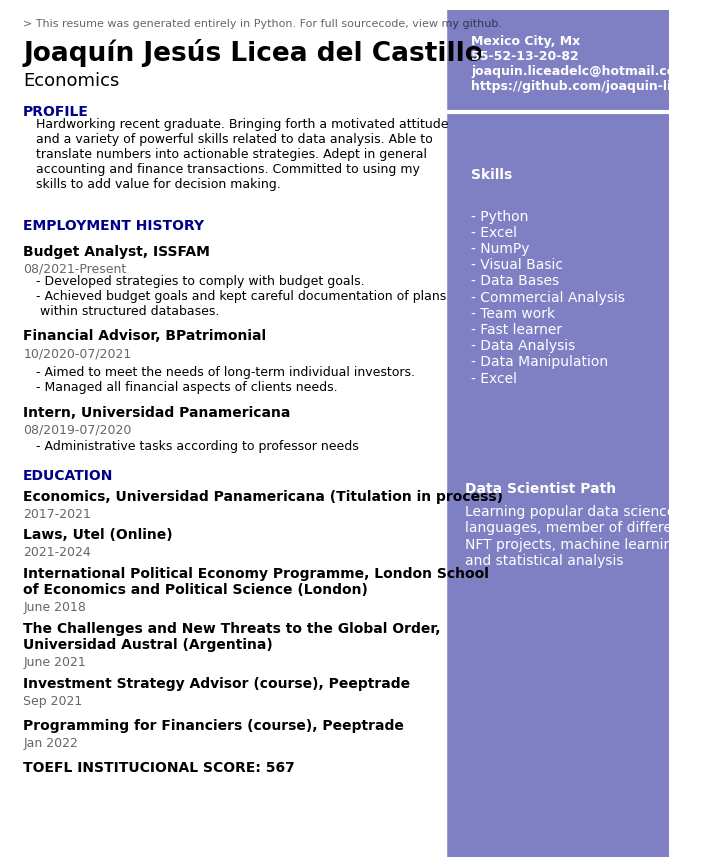

Write the Python code that produced this figure.
# Text Variables
Header = '> This resume was generated entirely in Python. For full sourcecode, view my github.'
Name = 'Joaquín Jesús Licea del Castillo'
Title = 'Economics'
Contact = 'Mexico City, Mx\n55-52-13-20-82\njoaquin.liceadelc@hotmail.com\nhttps://github.com/joaquin-licea'
ProfileHeader = 'PROFILE'
ProfileDesc = 'Hardworking recent graduate. Bringing forth a motivated attitude\nand a variety of powerful skills related to data analysis. Able to\ntranslate numbers into actionable strategies. Adept in general\naccounting and finance transactions. Committed to using my\nskills to add value for decision making.'
WorkHeader = 'EMPLOYMENT HISTORY'
WorkOneTitle = 'Budget Analyst, ISSFAM'
WorkOneTime = '08/2021-Present'
WorkOneDesc = '- Developed strategies to comply with budget goals.\n- Achieved budget goals and kept careful documentation of plans\n within structured databases.'
WorkTwoTitle = 'Financial Advisor, BPatrimonial'
WorkTwoTime = '10/2020-07/2021'
WorkTwoDesc = '- Aimed to meet the needs of long-term individual investors.\n- Managed all financial aspects of clients needs.'
WorkThreeTitle = 'Intern, Universidad Panamericana'
WorkThreeTime = '08/2019-07/2020'
WorkThreeDesc = '- Administrative tasks according to professor needs'
EduHeader = 'EDUCATION'
EduOneTitle = 'Economics, Universidad Panamericana (Titulation in process)'
EduOneTime = '2017-2021'
EduTwoTitle = 'Laws, Utel (Online)'
EduTwoTime = '2021-2024'
EduThreeTitle = 'International Political Economy Programme, London School\nof Economics and Political Science (London)'
EduThreeTime = 'June 2018'
EduFourTitle = 'The Challenges and New Threats to the Global Order,\nUniversidad Austral (Argentina)'
EduFourTime = 'June 2021'
EduFiveTitle = 'Investment Strategy Advisor (course), Peeptrade'
EduFiveTime = 'Sep 2021'
EduSixTitle = 'Programming for Financiers (course), Peeptrade'
EduSixTime = 'Jan 2022'
EduSevenTitle = 'TOEFL INSTITUCIONAL SCORE: 567'

SkillsHeader = 'Skills'
SkillsDesc = '- Python\n- Excel\n- NumPy\n- Visual Basic\n- Data Bases\n- Commercial Analysis\n- Team work\n- Fast learner\n- Data Analysis\n- Data Manipulation\n- Excel'
ExtrasTitle = 'Data Scientist Path'
ExtrasDesc = 'Learning popular data science\nlanguages, member of different\nNFT projects, machine learning\nand statistical analysis'

# Setting style for bar graphs
import matplotlib.pyplot as plt

# Set font
plt.rcParams['font.family'] = 'arial'
plt.rcParams['font.sans-serif'] = 'STIXGeneral'

fig, ax = plt.subplots(figsize=(8.5, 11))

# Decorative Lines
ax.axvline(x=.5, ymin=0, ymax=1, color='#007ACC', alpha=0.0, linewidth=50)
plt.axvline(x=.99, color='darkblue', alpha=0.5, linewidth=310)
plt.axhline(y=.88, xmin=0, xmax=1, color='#ffffff', linewidth=3)

# set background color
ax.set_facecolor('white')

# remove axes
plt.axis('off')

# add text
plt.annotate(Header, (.02,.98), weight='regular', fontsize=8, alpha=.6)
plt.annotate(Name, (.02,.94), weight='bold', fontsize=19)
plt.annotate(Title, (.02,.91), weight='regular', fontsize=13)
plt.annotate(Contact, (.7,.906), weight='bold', fontsize=9, color='#ffffff')
plt.annotate(ProfileHeader, (.02,.875), weight='bold', fontsize=10, color='darkblue')
plt.annotate(ProfileDesc, (.04,.79), weight='regular', fontsize=9)
plt.annotate(WorkHeader, (.02,.740), weight='bold', fontsize=10, color='darkblue')
plt.annotate(WorkOneTitle, (.02,.710), weight='bold', fontsize=10)
plt.annotate(WorkOneTime, (.02,.690), weight='regular', fontsize=9, alpha=.6)
plt.annotate(WorkOneDesc, (.04,.640), weight='regular', fontsize=9)
plt.annotate(WorkTwoTitle, (.02,.610), weight='bold', fontsize=10)
plt.annotate(WorkTwoTime, (.02,.590), weight='regular', fontsize=9, alpha=.6)
plt.annotate(WorkTwoDesc, (.04,.550), weight='regular', fontsize=9)
plt.annotate(WorkThreeTitle, (.02,.520), weight='bold', fontsize=10)
plt.annotate(WorkThreeTime, (.02,.500), weight='regular', fontsize=9, alpha=.6)
plt.annotate(WorkThreeDesc, (.04,.480), weight='regular', fontsize=9)
plt.annotate(EduHeader, (.02,.445), weight='bold', fontsize=10, color='darkblue')
plt.annotate(EduOneTitle, (.02,.420), weight='bold', fontsize=10)
plt.annotate(EduOneTime, (.02,.400), weight='regular', fontsize=9, alpha=.6)
plt.annotate(EduTwoTitle, (.02,.375), weight='bold', fontsize=10)
plt.annotate(EduTwoTime, (.02,.355), weight='regular', fontsize=9, alpha=.6)
plt.annotate(EduThreeTitle, (.02,.310), weight='bold', fontsize=10)
plt.annotate(EduThreeTime, (.02,.290), weight='regular', fontsize=9, alpha=.6)
plt.annotate(EduFourTitle, (.02,.245), weight='bold', fontsize=10)
plt.annotate(EduFourTime, (.02,.225), weight='regular', fontsize=9, alpha=.6)
plt.annotate(EduFiveTitle, (.02,.200), weight='bold', fontsize=10)
plt.annotate(EduFiveTime, (.02,.180), weight='regular', fontsize=9, alpha=.6)
plt.annotate(EduSixTitle, (.02,.150), weight='bold', fontsize=10)
plt.annotate(EduSixTime, (.02,.130), weight='regular', fontsize=9, alpha=.6)
plt.annotate(EduSevenTitle, (.02,.100), weight='bold', fontsize=10)

plt.annotate(SkillsHeader, (.7,.8), weight='bold', fontsize=10, color='#ffffff')
plt.annotate(SkillsDesc, (.7,.56), weight='regular', fontsize=10, color='#ffffff')
plt.annotate(ExtrasTitle, (.69,.43), weight='bold', fontsize=10, color='#ffffff')
plt.annotate(ExtrasDesc, (.69,.345), weight='regular', fontsize=10, color='#ffffff')


plt.savefig('CV Joaquin Licea.pdf', dpi=300, bbox_inches='tight')